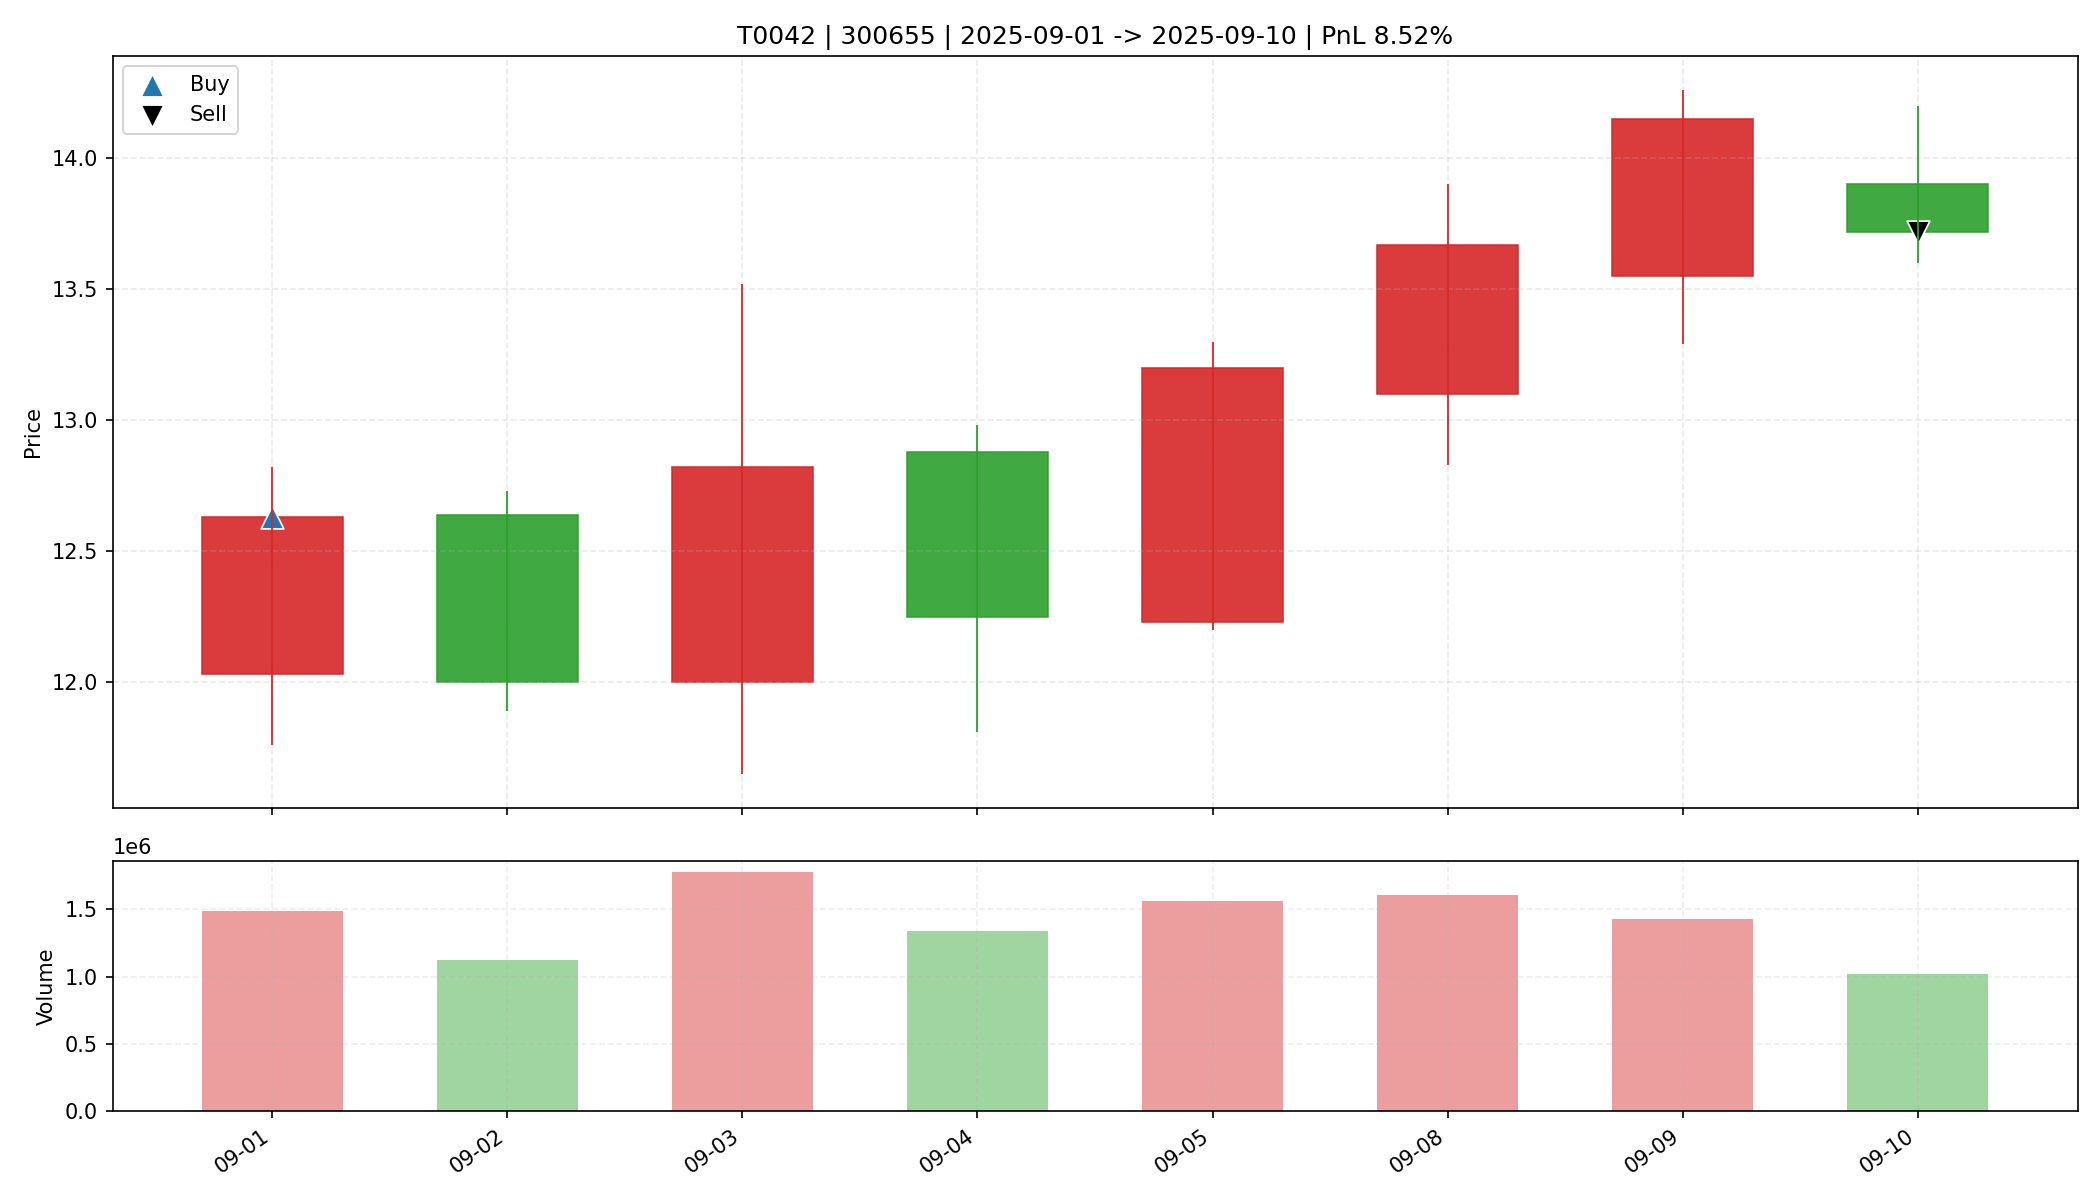

Source data for this figure (header and first rows):
date, open, high, low, close, amount, volume, trade_id, code, buy_date, sell_date, buy_price, sell_price, matched_shares, buy_reason, sell_reason, sell_profit_pct, sell_hold_days, is_buy_day, is_sell_day, holding_day_index
2025-09-01, 12.03, 12.82, 11.76, 12.63, 1833164672, 1489540, T0042, 300655, 2025-09-01, 2025-09-10, 12.63, 13.72, 1300, 前10日振幅9.8%, 阳线涨幅5.0%, 突破均线, 爆发放量2.1倍, MA…, 跌破动态保利线, 8.522, 7.0, True, False, 0
2025-09-02, 12.64, 12.73, 11.89, 12.0, 1371493120, 1121309, T0042, 300655, 2025-09-01, 2025-09-10, 12.63, 13.72, 1300, 前10日振幅9.8%, 阳线涨幅5.0%, 突破均线, 爆发放量2.1倍, MA…, 跌破动态保利线, 8.522, 7.0, False, False, 1
2025-09-03, 12.0, 13.52, 11.65, 12.82, 2258434560, 1774562, T0042, 300655, 2025-09-01, 2025-09-10, 12.63, 13.72, 1300, 前10日振幅9.8%, 阳线涨幅5.0%, 突破均线, 爆发放量2.1倍, MA…, 跌破动态保利线, 8.522, 7.0, False, False, 2
2025-09-04, 12.88, 12.98, 11.81, 12.25, 1655553792, 1342083, T0042, 300655, 2025-09-01, 2025-09-10, 12.63, 13.72, 1300, 前10日振幅9.8%, 阳线涨幅5.0%, 突破均线, 爆发放量2.1倍, MA…, 跌破动态保利线, 8.522, 7.0, False, False, 3
2025-09-05, 12.23, 13.3, 12.2, 13.2, 2004071680, 1564097, T0042, 300655, 2025-09-01, 2025-09-10, 12.63, 13.72, 1300, 前10日振幅9.8%, 阳线涨幅5.0%, 突破均线, 爆发放量2.1倍, MA…, 跌破动态保利线, 8.522, 7.0, False, False, 4
2025-09-08, 13.1, 13.9, 12.83, 13.67, 2166012672, 1607709, T0042, 300655, 2025-09-01, 2025-09-10, 12.63, 13.72, 1300, 前10日振幅9.8%, 阳线涨幅5.0%, 突破均线, 爆发放量2.1倍, MA…, 跌破动态保利线, 8.522, 7.0, False, False, 5
2025-09-09, 13.55, 14.26, 13.29, 14.15, 1968190464, 1430722, T0042, 300655, 2025-09-01, 2025-09-10, 12.63, 13.72, 1300, 前10日振幅9.8%, 阳线涨幅5.0%, 突破均线, 爆发放量2.1倍, MA…, 跌破动态保利线, 8.522, 7.0, False, False, 6
2025-09-10, 13.9, 14.2, 13.6, 13.72, 1416128896, 1021757, T0042, 300655, 2025-09-01, 2025-09-10, 12.63, 13.72, 1300, 前10日振幅9.8%, 阳线涨幅5.0%, 突破均线, 爆发放量2.1倍, MA…, 跌破动态保利线, 8.522, 7.0, False, True, 7
